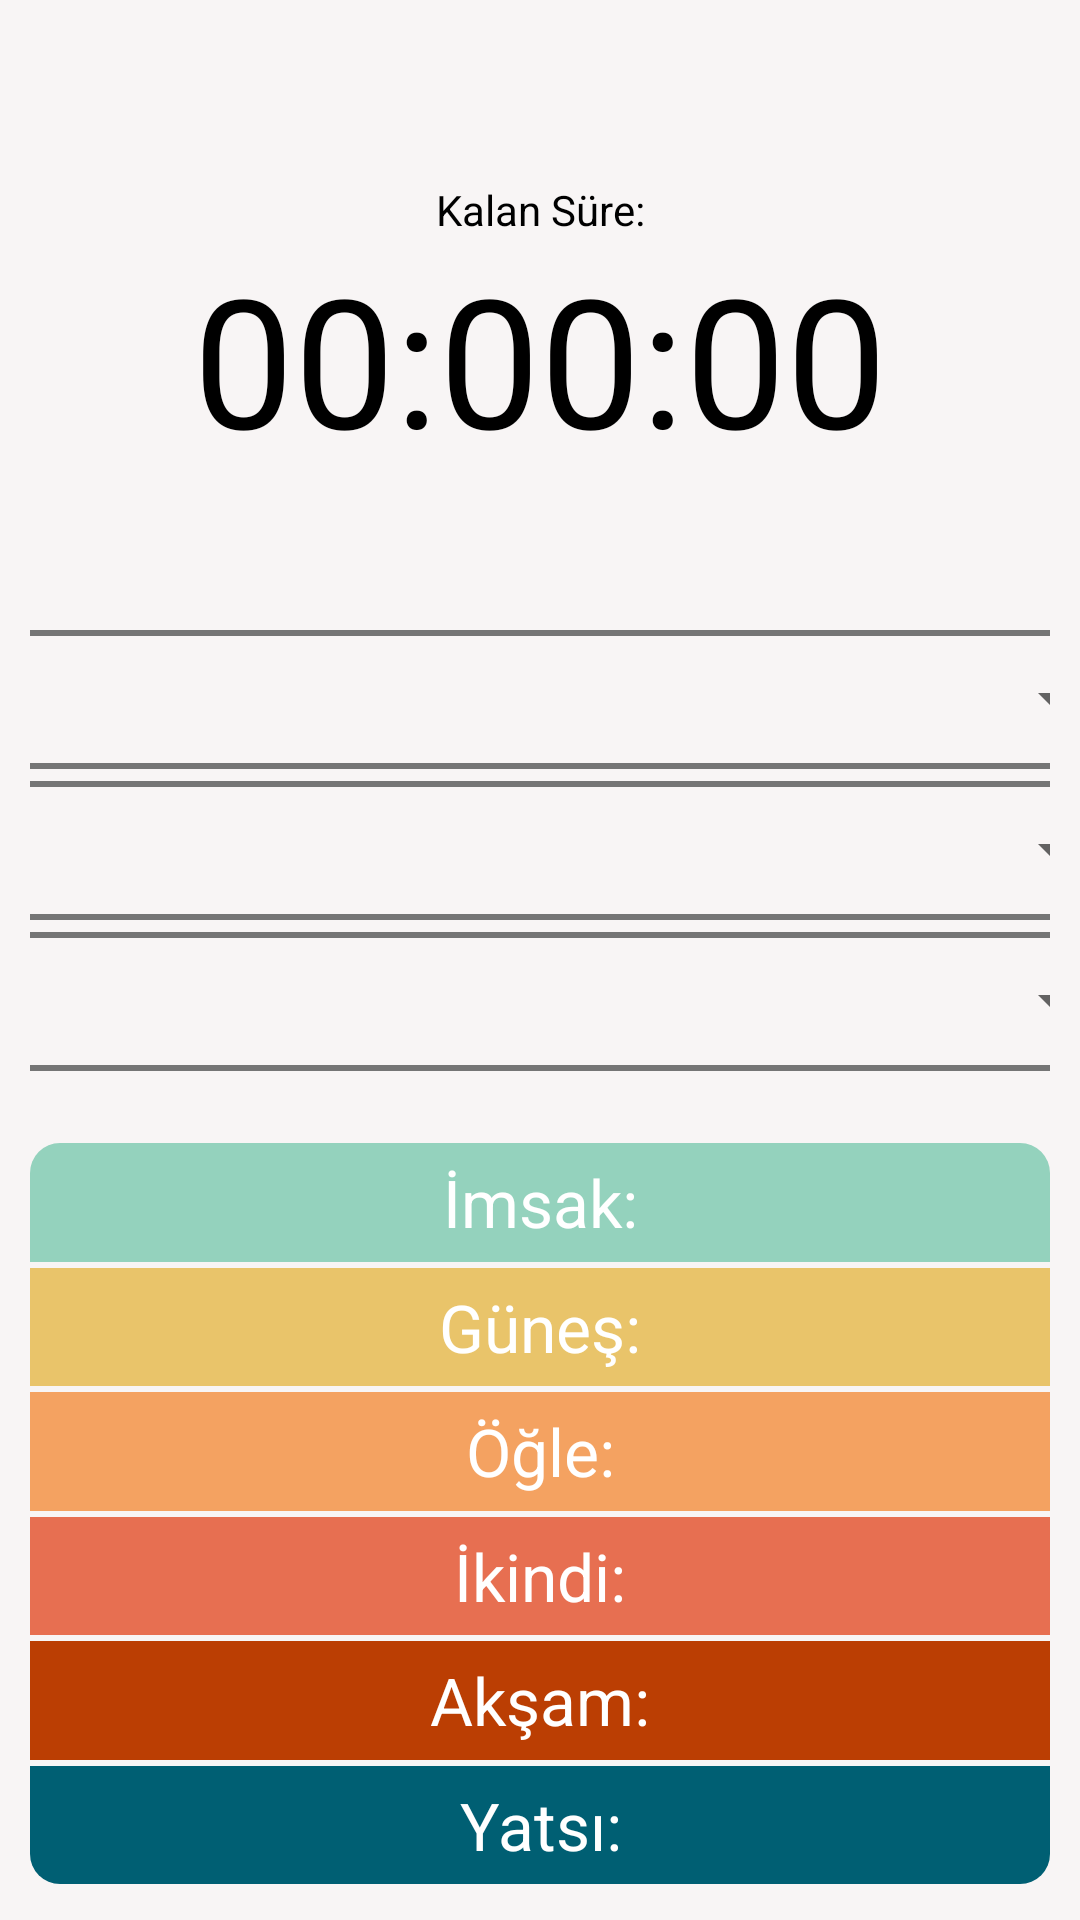

Android layout source for this screen:
<!-- AndroidManifest.xml: application theme AppTheme -->
<!-- res/layout/fragment_namazvakti.xml -->
<?xml version="1.0" encoding="utf-8"?>
<androidx.constraintlayout.widget.ConstraintLayout xmlns:android="http://schemas.android.com/apk/res/android"
    xmlns:app="http://schemas.android.com/apk/res-auto"
    android:layout_width="match_parent"
    android:layout_height="match_parent"
    android:background="@color/background"
    android:orientation="vertical"
    android:padding="10dp"
    android:weightSum="10">


    <LinearLayout
        android:id="@+id/salahpage_layout1"
        android:layout_width="0dp"
        android:layout_height="200dp"

        android:layout_gravity="center_horizontal"
        android:gravity="center"
        android:orientation="vertical"
        android:paddingLeft="20dp"
        android:paddingRight="20dp"
        app:layout_constraintBottom_toTopOf="@id/salahpage_layout2"
        app:layout_constraintLeft_toLeftOf="parent"
        app:layout_constraintRight_toRightOf="parent"
        app:layout_constraintTop_toTopOf="parent">

        <TextView
            android:id="@+id/txt_kalansure"
            android:layout_width="match_parent"
            android:layout_height="wrap_content"
            android:text="Kalan Süre:"
            android:textAlignment="center"
            android:textColor="@color/primary_text" />

        <TextView
            android:id="@+id/txt_kalan"
            android:layout_width="match_parent"
            android:layout_height="wrap_content"
            android:text="00:00:00"
            android:textAlignment="center"
            android:textColor="@color/primary_text"
            android:textSize="60sp" />
    </LinearLayout>

    <LinearLayout
        android:id="@+id/salahpage_layout2"
        android:layout_width="389dp"
        android:layout_height="151dp"
        android:layout_marginBottom="20dp"
        android:orientation="vertical"
        app:layout_constraintBottom_toTopOf="@id/salahpage_layout3"
        app:layout_constraintLeft_toLeftOf="parent"
        app:layout_constraintRight_toRightOf="parent"
        app:layout_constraintTop_toBottomOf="@id/salahpage_layout1">

        <RelativeLayout
            android:layout_width="match_parent"
            android:layout_height="match_parent"
            android:layout_marginBottom="4dp"
            android:layout_weight="0.7"
            android:background="@drawable/border">

            <Spinner
                android:id="@+id/spn_country"
                style="@style/Widget.AppCompat.Light.Spinner.DropDown.ActionBar"
                android:layout_width="match_parent"
                android:layout_height="match_parent"
                android:layout_weight="0.7"
                android:dropDownWidth="300dp"
                android:dropDownVerticalOffset="2dp"
                android:padding="10dp"
                android:popupBackground="@drawable/four_corner_radius20"
                android:popupElevation="10dp"
                android:saveEnabled="false"
                android:spinnerMode="dropdown" />
        </RelativeLayout>

        <RelativeLayout
            android:layout_width="match_parent"
            android:layout_height="match_parent"
            android:layout_marginBottom="4dp"
            android:layout_weight="0.7"

            android:background="@drawable/border">

            <Spinner
                android:id="@+id/spn_city"
                style="@style/Widget.AppCompat.Light.Spinner.DropDown.ActionBar"
                android:layout_width="match_parent"
                android:layout_height="match_parent"
                android:layout_weight="0.7"
                android:dropDownWidth="300dp"
                android:dropDownVerticalOffset="2dp"
                android:padding="10dp"
                android:popupBackground="@drawable/four_corner_radius20"
                android:popupElevation="10dp"
                android:spinnerMode="dropdown" />
        </RelativeLayout>

        <RelativeLayout
            android:layout_width="match_parent"
            android:layout_height="match_parent"
            android:layout_marginBottom="4dp"
            android:layout_weight="0.7"

            android:background="@drawable/border">

            <Spinner
                android:id="@+id/spn_district"
                android:layout_width="match_parent"
                android:layout_height="match_parent"
                android:layout_weight="0.7"
                android:dropDownWidth="300dp"
                android:dropDownVerticalOffset="2dp"
                android:elevation="10dp"
                android:padding="10dp"
                android:popupBackground="@drawable/four_corner_radius20"
                android:spinnerMode="dropdown"
                android:splitMotionEvents="false" />
        </RelativeLayout>

    </LinearLayout>

    <LinearLayout
        android:id="@+id/salahpage_layout3"
        android:layout_width="0dp"
        android:layout_height="0dp"
        android:orientation="vertical"
        app:layout_constraintBottom_toBottomOf="parent"
        app:layout_constraintLeft_toLeftOf="parent"
        app:layout_constraintRight_toRightOf="parent"

        app:layout_constraintTop_toBottomOf="@id/salahpage_layout2">


            <androidx.constraintlayout.widget.ConstraintLayout
                android:layout_width="match_parent"
                android:layout_height="match_parent"
                android:orientation="vertical">

                <TextView
                    android:id="@+id/txt_imsak"
                    android:layout_width="match_parent"
                    android:layout_height="0dp"
                    android:layout_marginBottom="2dp"
                    android:background="@drawable/bg_namaz_imsak"
                    android:gravity="center"
                    android:text="İmsak:"
                    android:textAlignment="center"
                    android:textColor="@android:color/white"
                    android:textSize="22sp"
                    app:layout_constraintBottom_toTopOf="@id/txt_gunes"
                    app:layout_constraintLeft_toLeftOf="parent"
                    app:layout_constraintRight_toRightOf="parent"
                    app:layout_constraintTop_toTopOf="parent" />

                <TextView
                    android:id="@+id/txt_gunes"
                    android:layout_width="match_parent"
                    android:layout_height="0dp"
                    android:layout_marginBottom="2dp"
                    android:background="@drawable/bg_namaz_gunes"
                    android:gravity="center"
                    android:text="Güneş:"
                    android:textAlignment="center"
                    android:textColor="@android:color/white"
                    android:textSize="22sp"
                    app:layout_constraintBottom_toTopOf="@id/txt_ogle"
                    app:layout_constraintLeft_toLeftOf="parent"
                    app:layout_constraintRight_toRightOf="parent"
                    app:layout_constraintTop_toBottomOf="@id/txt_imsak" />

                <TextView
                    android:id="@+id/txt_ogle"
                    android:layout_width="match_parent"
                    android:layout_height="0dp"
                    android:layout_marginBottom="2dp"
                    android:background="@drawable/bg_namaz_ogle"
                    android:gravity="center"
                    android:text="Öğle:"
                    android:textAlignment="center"
                    android:textColor="@android:color/white"
                    android:textSize="22sp"
                    app:layout_constraintBottom_toTopOf="@id/txt_ikindi"
                    app:layout_constraintLeft_toLeftOf="parent"
                    app:layout_constraintRight_toRightOf="parent"
                    app:layout_constraintTop_toBottomOf="@id/txt_gunes" />

                <TextView
                    android:id="@+id/txt_ikindi"
                    android:layout_width="match_parent"
                    android:layout_height="0dp"
                    android:layout_marginBottom="2dp"
                    android:background="@drawable/bg_namaz_ikindi"
                    android:gravity="center"
                    android:text="İkindi:"
                    android:textAlignment="center"
                    android:textColor="@android:color/white"
                    android:textSize="22sp"
                    app:layout_constraintBottom_toTopOf="@id/txt_aksam"
                    app:layout_constraintLeft_toLeftOf="parent"
                    app:layout_constraintRight_toRightOf="parent"
                    app:layout_constraintTop_toBottomOf="@id/txt_ogle" />

                <TextView
                    android:id="@+id/txt_aksam"
                    android:layout_width="match_parent"
                    android:layout_height="0dp"
                    android:layout_marginBottom="2dp"
                    android:background="@drawable/bg_namaz_aksam"
                    android:gravity="center"
                    android:text="Akşam:"
                    android:textAlignment="center"
                    android:textColor="@android:color/white"
                    android:textSize="22sp"
                    app:layout_constraintBottom_toTopOf="@id/txt_yatsi"
                    app:layout_constraintLeft_toLeftOf="parent"
                    app:layout_constraintRight_toRightOf="parent"
                    app:layout_constraintTop_toBottomOf="@id/txt_ikindi" />

                <TextView
                    android:id="@+id/txt_yatsi"
                    android:layout_width="match_parent"
                    android:layout_height="0dp"
                    android:layout_marginBottom="2dp"
                    android:background="@drawable/bg_namaz_yatsi"
                    android:gravity="center"
                    android:text="Yatsı:"
                    android:textAlignment="center"
                    android:textColor="@android:color/white"
                    android:textSize="22sp"
                    app:layout_constraintBottom_toBottomOf="parent"
                    app:layout_constraintLeft_toLeftOf="parent"
                    app:layout_constraintRight_toRightOf="parent"
                    app:layout_constraintTop_toBottomOf="@id/txt_aksam" />

            </androidx.constraintlayout.widget.ConstraintLayout>


    </LinearLayout>

</androidx.constraintlayout.widget.ConstraintLayout>
<!-- resources referenced by this layout -->
<resources>
  <color name="background">#F8F5F5</color>
  <color name="primary_text">#000000</color>
  <!-- drawable bg_namaz_aksam (drawable) -->
  <?xml version="1.0" encoding="utf-8"?>
  <layer-list xmlns:android="http://schemas.android.com/apk/res/android">
  
  
      <item>
  
          <shape android:shape="rectangle">
              <solid android:color="#bb3e03"/>
  
          </shape>
  
  
      </item>
  
  </layer-list>
  <!-- drawable bg_namaz_gunes (drawable) -->
  <?xml version="1.0" encoding="utf-8"?>
  <layer-list xmlns:android="http://schemas.android.com/apk/res/android">
  
  
      <item>
  
          <shape android:shape="rectangle">
              <solid android:color="#e9c46a"/>
  
  
          </shape>
  
  
      </item>
  
  </layer-list>
  <!-- drawable bg_namaz_ikindi (drawable) -->
  <?xml version="1.0" encoding="utf-8"?>
  <layer-list xmlns:android="http://schemas.android.com/apk/res/android">
  
  
      <item>
  
          <shape android:shape="rectangle">
              <solid android:color="#e76f51"></solid>
  
  
  
          </shape>
  
  
      </item>
  
  </layer-list>
  <!-- drawable bg_namaz_imsak (drawable) -->
  <?xml version="1.0" encoding="utf-8"?>
  <layer-list xmlns:android="http://schemas.android.com/apk/res/android">
  
  
      <item>
  
          <shape android:shape="rectangle">
              <solid android:color="#94d2bd"></solid>
              <corners android:topLeftRadius="10dp"
                  android:topRightRadius="10dp">
  
              </corners>
  
          </shape>
  
  
      </item>
  
  </layer-list>
  <!-- drawable bg_namaz_ogle (drawable) -->
  <?xml version="1.0" encoding="utf-8"?>
  <layer-list xmlns:android="http://schemas.android.com/apk/res/android">
  
  
      <item>
  
          <shape android:shape="rectangle">
              <solid android:color="#f4a261"></solid>
  
          </shape>
  
  
      </item>
  
  </layer-list>
  <!-- drawable bg_namaz_yatsi (drawable) -->
  <?xml version="1.0" encoding="utf-8"?>
  <layer-list xmlns:android="http://schemas.android.com/apk/res/android">
  
  
      <item>
  
          <shape android:shape="rectangle">
              <solid
                  android:color="#005f73"
                  />
              <corners
  
                  android:bottomLeftRadius="10dp"
                  android:bottomRightRadius="10dp"
  
                  />
  
          </shape>
  
  
      </item>
  
  </layer-list>
  <!-- drawable border (drawable-v24) -->
  <?xml version="1.0" encoding="utf-8"?>
  <shape xmlns:android="http://schemas.android.com/apk/res/android">
  
      <stroke
          android:width="2dp"
          android:color="@color/secondary_text"></stroke>
      <corners android:radius="6dp"></corners>
  </shape>
  <!-- drawable four_corner_radius20 (drawable) -->
  <?xml version="1.0" encoding="utf-8"?>
  <shape xmlns:android="http://schemas.android.com/apk/res/android">
  
      <corners android:radius="20dp"></corners>
      <solid android:color="#ffffff"></solid>
  </shape>
  <style name="AppTheme" parent="Theme.AppCompat.Light.DarkActionBar">
          
          <item name="colorPrimary">@color/primary</item>
          <item name="android:statusBarColor">@color/primary_dark</item>
          <item name="colorPrimaryDark">@color/primary_dark</item>
          <item name="colorAccent">@color/accent</item>
          <item name="windowNoTitle">true</item>
          <item name="android:windowActionBar">false</item>
          <item name="android:navigationBarColor">@color/primary_dark</item>
  
      </style>
  <color name="secondary_text">#757575</color>
  <color name="primary">#264653</color>
  <color name="primary_dark">#264653</color>
  <color name="accent">#ffab40</color>
</resources>
